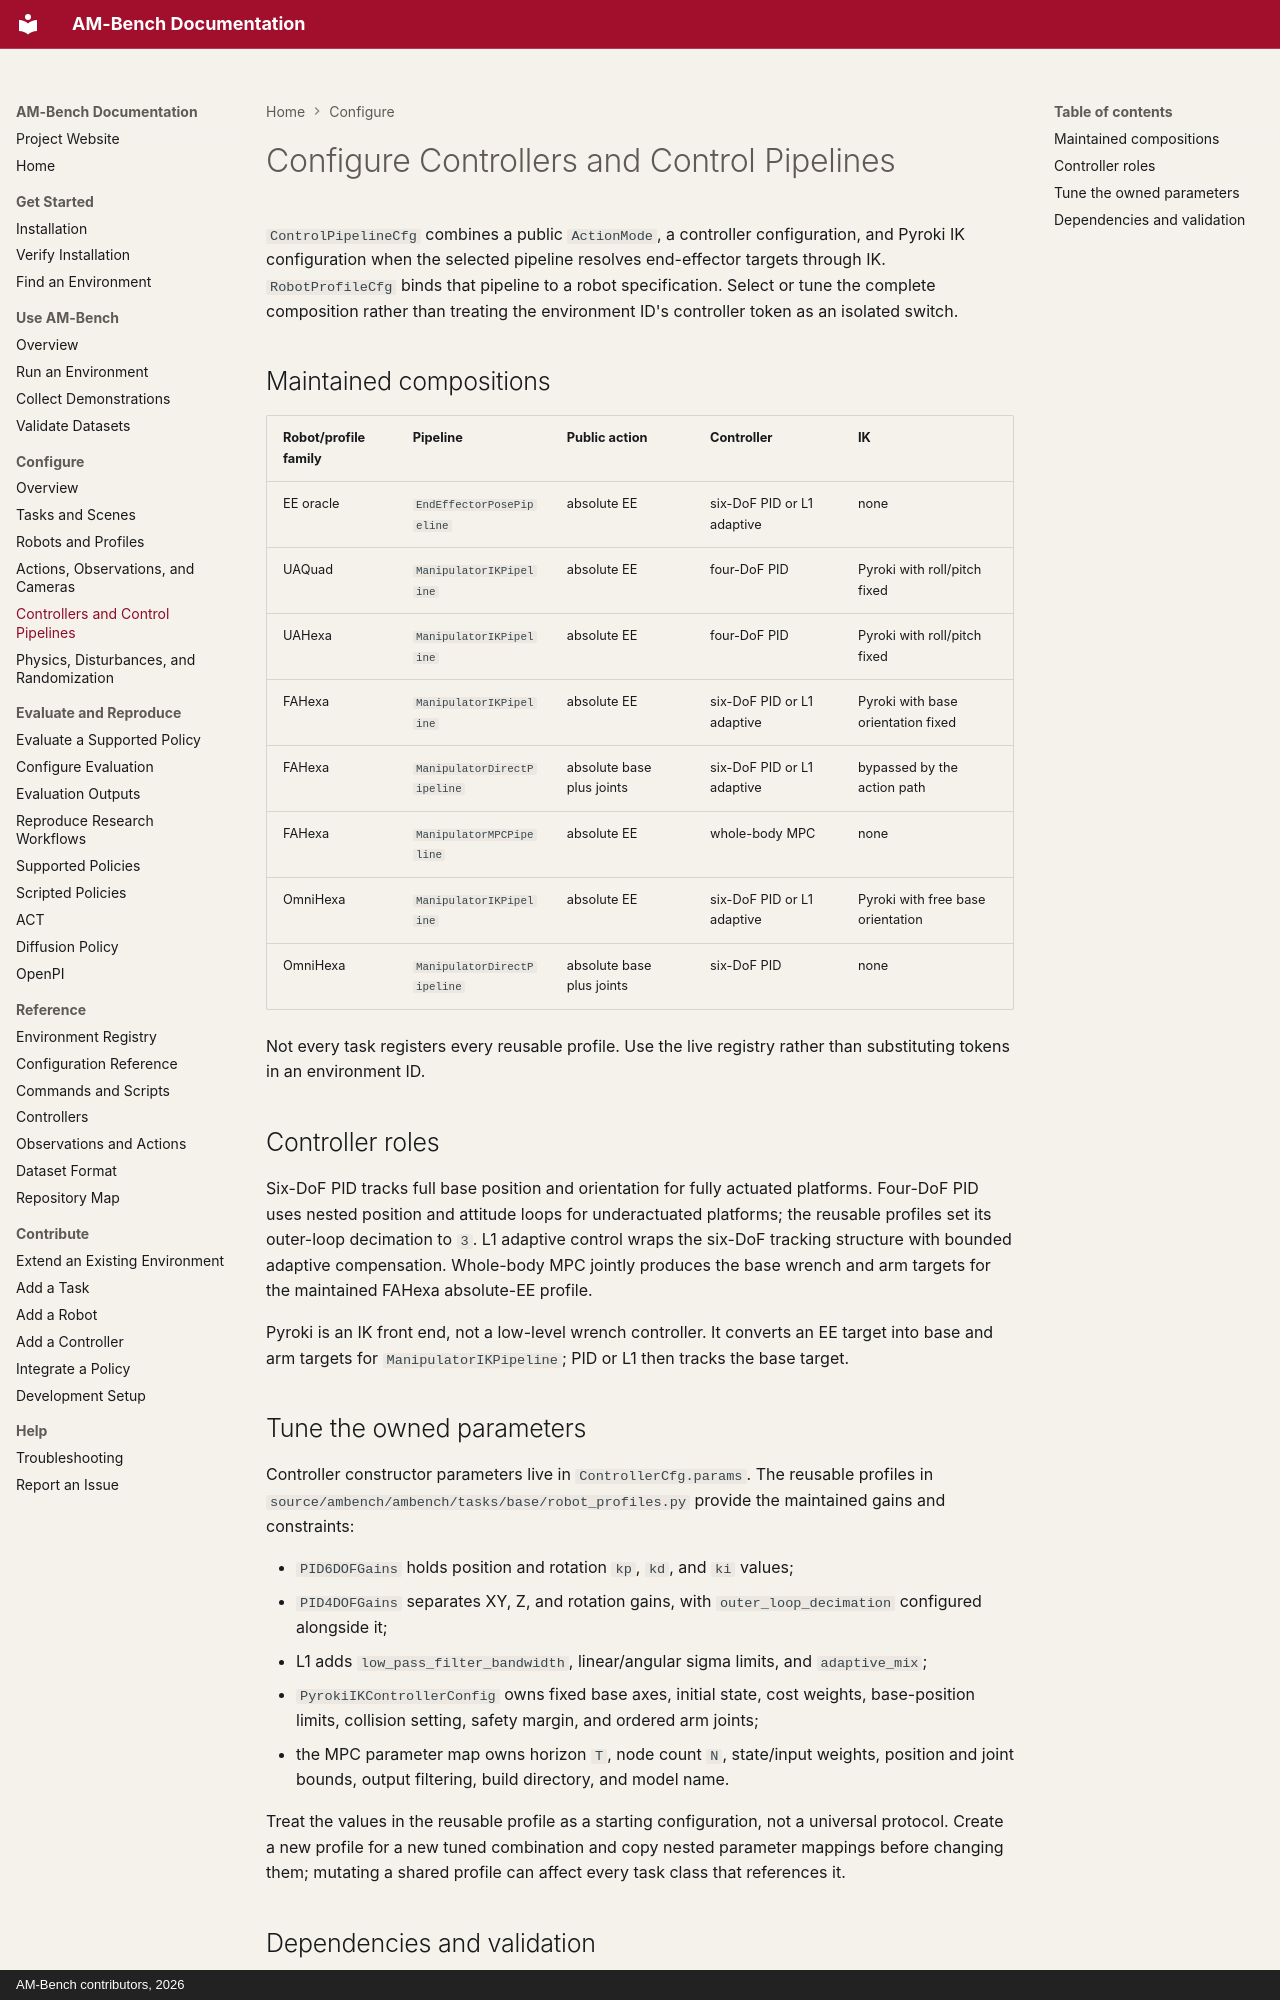

repository: ambench/ambench.github.io · page: configure/controllers-and-control-pipelines/index.html · generator: mkdocs · copyright: AM-Bench contributors, 2026

# Configure Controllers and Control Pipelines

`ControlPipelineCfg` combines a public `ActionMode`, a controller configuration, and Pyroki IK configuration when the selected pipeline resolves end-effector targets through IK. `RobotProfileCfg` binds that pipeline to a robot specification. Select or tune the complete composition rather than treating the environment ID's controller token as an isolated switch.

## Maintained compositions

| Robot/profile family | Pipeline | Public action | Controller | IK |
| --- | --- | --- | --- | --- |
| EE oracle | `EndEffectorPosePipeline` | absolute EE | six-DoF PID or L1 adaptive | none |
| UAQuad | `ManipulatorIKPipeline` | absolute EE | four-DoF PID | Pyroki with roll/pitch fixed |
| UAHexa | `ManipulatorIKPipeline` | absolute EE | four-DoF PID | Pyroki with roll/pitch fixed |
| FAHexa | `ManipulatorIKPipeline` | absolute EE | six-DoF PID or L1 adaptive | Pyroki with base orientation fixed |
| FAHexa | `ManipulatorDirectPipeline` | absolute base plus joints | six-DoF PID or L1 adaptive | bypassed by the action path |
| FAHexa | `ManipulatorMPCPipeline` | absolute EE | whole-body MPC | none |
| OmniHexa | `ManipulatorIKPipeline` | absolute EE | six-DoF PID or L1 adaptive | Pyroki with free base orientation |
| OmniHexa | `ManipulatorDirectPipeline` | absolute base plus joints | six-DoF PID | none |

Not every task registers every reusable profile. Use the live registry rather than substituting tokens in an environment ID.

## Controller roles

Six-DoF PID tracks full base position and orientation for fully actuated platforms. Four-DoF PID uses nested position and attitude loops for underactuated platforms; the reusable profiles set its outer-loop decimation to `3`. L1 adaptive control wraps the six-DoF tracking structure with bounded adaptive compensation. Whole-body MPC jointly produces the base wrench and arm targets for the maintained FAHexa absolute-EE profile.

Pyroki is an IK front end, not a low-level wrench controller. It converts an EE target into base and arm targets for `ManipulatorIKPipeline`; PID or L1 then tracks the base target.

## Tune the owned parameters

Controller constructor parameters live in `ControllerCfg.params`. The reusable profiles in `source/ambench/ambench/tasks/base/robot_profiles.py` provide the maintained gains and constraints:

- `PID6DOFGains` holds position and rotation `kp`, `kd`, and `ki` values;
- `PID4DOFGains` separates XY, Z, and rotation gains, with `outer_loop_decimation` configured alongside it;
- L1 adds `low_pass_filter_bandwidth`, linear/angular sigma limits, and `adaptive_mix`;
- `PyrokiIKControllerConfig` owns fixed base axes, initial state, cost weights, base-position limits, collision setting, safety margin, and ordered arm joints;
- the MPC parameter map owns horizon `T`, node count `N`, state/input weights, position and joint bounds, output filtering, build directory, and model name.

Treat the values in the reusable profile as a starting configuration, not a universal protocol. Create a new profile for a new tuned combination and copy nested parameter mappings before changing them; mutating a shared profile can affect every task class that references it.
